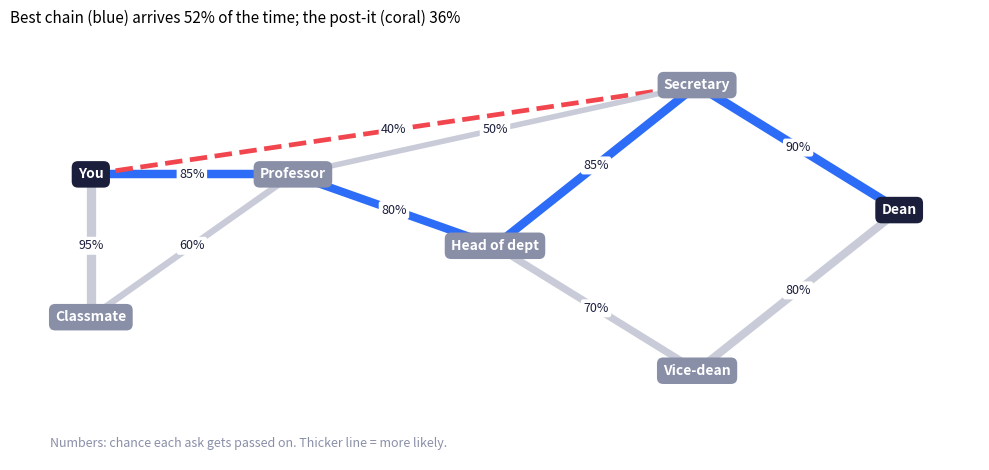
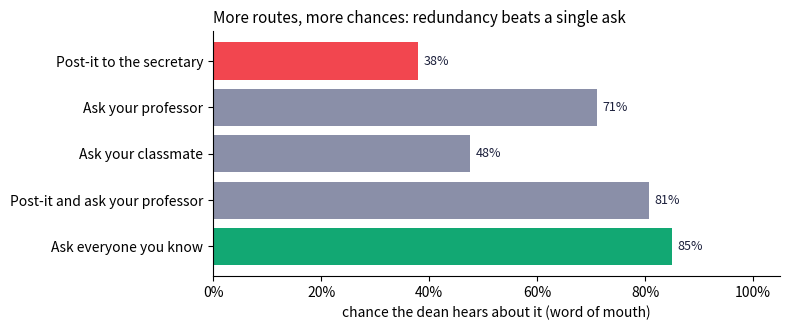
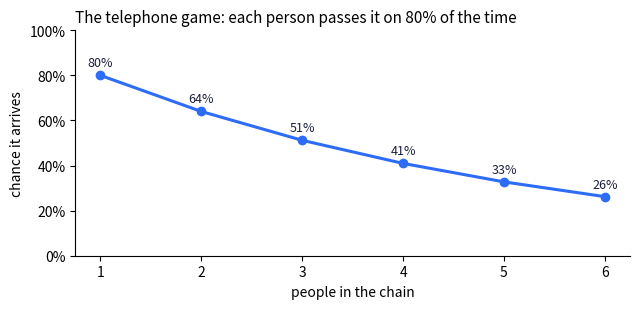

The script that saved these images, in order:
"""
Reaching the dean: a long chain of favours, or a post-it on the secretary's desk?
Economic Networks, Part 1 (with a link to Part 2)

Each link has a probability that the ask actually gets passed on: the person
you ask remembers, bothers, and mentions it to the next person. Edit the
numbers in LINKS to match your own story.

Two ways to think about it:
  1. One chosen route. The message only goes one way, so the chance it
     arrives is the PRODUCT of the probabilities along the route. The most
     reliable route is found with Dijkstra on -log(probability), because
     adding logs is the same as multiplying probabilities.
  2. Word of mouth. Everyone who hears about it has one chance to mention it
     to each of their contacts (the "independent cascade" model of spreading,
     Kempe, Kleinberg and Tardos, 2003). Several routes can work at once, so
     redundancy helps. Computed exactly, by checking every combination of
     which asks work and which don't.

Needs: pip install networkx matplotlib numpy
"""

# %% Setup: the people and the chance each ask gets passed on
from itertools import product
from math import log, prod
import networkx as nx
import matplotlib.pyplot as plt

LINKS = {   # (person, person): probability the ask gets passed on
    ("You", "Classmate"): 0.95,
    ("You", "Professor"): 0.85,
    ("Classmate", "Professor"): 0.60,
    ("Professor", "Head of dept"): 0.80,
    ("Professor", "Secretary"): 0.50,      # a formal request that may get lost
    ("Head of dept", "Secretary"): 0.85,
    ("Head of dept", "Vice-dean"): 0.70,
    ("Vice-dean", "Dean"): 0.80,
    ("Secretary", "Dean"): 0.90,           # she runs his diary
    ("You", "Secretary"): 0.40,            # the post-it on her desk
}
START, TARGET = "You", "Dean"

POS = {"You": (0, 2), "Classmate": (0, 0.4), "Professor": (2, 2), "Head of dept": (4, 1.2),
       "Secretary": (6, 3), "Vice-dean": (6, -0.2), "Dean": (8, 1.6)}
INK, MUTED, LINE, BLUE, CORAL, GREEN = "#1B1F3B", "#8A8FA8", "#C9CCD8", "#2D6CF6", "#F2464F", "#12A873"


def build():
    G = nx.Graph()
    for (a, b), p in LINKS.items():
        G.add_edge(a, b, p=p, cost=-log(p))
    return G


# %% 1. One chosen route: multiply the probabilities
def route_probability(G, route):
    return prod(G[a][b]["p"] for a, b in zip(route, route[1:]))


def all_routes(G):
    routes = [(r, route_probability(G, r)) for r in nx.all_simple_paths(G, START, TARGET)]
    return sorted(routes, key=lambda x: -x[1])


def most_reliable_route(G):
    """Dijkstra on -log(p): the shortest path is the most reliable chain."""
    return nx.dijkstra_path(G, START, TARGET, weight="cost")


# %% 2. Word of mouth: every working link passes the message on
def chance_dean_hears(G, first_asks):
    """Exact probability the dean hears, if you make `first_asks` (your own links
    you use) and everyone who hears mentions it to all their contacts."""
    links = [(a, b) for a, b in G.edges() if START not in (a, b)]
    total = 0.0
    for works in product([True, False], repeat=len(links)):
        weight = prod(G[a][b]["p"] if w else 1 - G[a][b]["p"] for (a, b), w in zip(links, works))
        H = nx.Graph()
        H.add_nodes_from(G)
        H.add_edges_from(e for e, w in zip(links, works) if w)
        # your own asks: each works with its probability
        for mine in product([True, False], repeat=len(first_asks)):
            w2 = prod(G[START][f]["p"] if m else 1 - G[START][f]["p"] for f, m in zip(first_asks, mine))
            heard = {f for f, m in zip(first_asks, mine) if m}
            reached = set().union(*(nx.node_connected_component(H, f) for f in heard)) if heard else set()
            if TARGET in reached:
                total += weight * w2
    return total


STRATEGIES = {
    "Post-it to the secretary": ["Secretary"],
    "Ask your professor": ["Professor"],
    "Ask your classmate": ["Classmate"],
    "Post-it and ask your professor": ["Secretary", "Professor"],
    "Ask everyone you know": ["Classmate", "Professor", "Secretary"],
}


# %% 3. The telephone game: why long chains fail
def chain_decay(p=0.8, max_people=6):
    return [(k, p ** k) for k in range(1, max_people + 1)]


# %% Pictures
def draw_network(G, best, path=None):
    fig, ax = plt.subplots(figsize=(10, 4.8))
    best_links = {frozenset(e) for e in zip(best, best[1:])}
    for a, b, d in G.edges(data=True):
        (xa, ya), (xb, yb) = POS[a], POS[b]
        postit = {a, b} == {"You", "Secretary"}
        on_best = frozenset((a, b)) in best_links
        col = BLUE if on_best else (CORAL if postit else LINE)
        ax.plot([xa, xb], [ya, yb], color=col, lw=1 + 6 * d["p"], ls="--" if postit else "-",
                zorder=1, solid_capstyle="round")
        ax.text((xa + xb) / 2, (ya + yb) / 2, f"{d['p']:.0%}", ha="center", va="center", fontsize=9,
                color=INK, bbox=dict(boxstyle="round,pad=0.2", fc="white", ec="none"), zorder=3)
    for n, (x, y) in POS.items():
        ax.text(x, y, n, ha="center", va="center", fontsize=10, fontweight="bold", color="white",
                bbox=dict(boxstyle="round,pad=0.45", lw=0, fc=INK if n in (START, TARGET) else MUTED),
                zorder=4)
    ax.set_title(f"Best chain (blue) arrives {route_probability(G, best):.0%} of the time; "
                 f"the post-it (coral) {route_probability(G, ['You', 'Secretary', 'Dean']):.0%}",
                 loc="left", fontsize=11)
    ax.text(-0.4, -1.05, "Numbers: chance each ask gets passed on. Thicker line = more likely.",
            fontsize=9, color=MUTED)
    ax.set_xlim(-0.8, 8.8)
    ax.set_ylim(-1.2, 3.6)
    ax.axis("off")
    fig.tight_layout()
    if path:
        fig.savefig(path, dpi=160)
    return fig


def draw_strategies(results, path=None):
    fig, ax = plt.subplots(figsize=(8, 3.4))
    names = list(results)
    vals = [results[n] for n in names]
    best = max(vals)
    ax.barh(names[::-1], vals[::-1], color=[GREEN if v == best else (CORAL if "Post-it to" in n else MUTED)
                                            for n, v in zip(names[::-1], vals[::-1])])
    for i, v in enumerate(vals[::-1]):
        ax.text(v + 0.01, i, f"{v:.0%}", va="center", fontsize=9, color=INK)
    ax.set_xlim(0, 1.05)
    from matplotlib.ticker import PercentFormatter
    ax.xaxis.set_major_formatter(PercentFormatter(1.0))
    ax.set_xlabel("chance the dean hears about it (word of mouth)")
    ax.set_title("More routes, more chances: redundancy beats a single ask", loc="left", fontsize=11)
    ax.spines[["top", "right"]].set_visible(False)
    fig.tight_layout()
    if path:
        fig.savefig(path, dpi=160)
    return fig


def draw_decay(p=0.8, path=None):
    fig, ax = plt.subplots(figsize=(6.5, 3.2))
    pts = chain_decay(p)
    ax.plot([k for k, _ in pts], [v for _, v in pts], marker="o", color=BLUE, lw=2.2)
    for k, v in pts:
        ax.text(k, v + 0.04, f"{v:.0%}", ha="center", fontsize=9, color=INK)
    ax.set_xlabel("people in the chain")
    ax.set_ylabel("chance it arrives")
    ax.set_ylim(0, 1)
    from matplotlib.ticker import PercentFormatter
    ax.yaxis.set_major_formatter(PercentFormatter(1.0))
    ax.set_title(f"The telephone game: each person passes it on {p:.0%} of the time",
                 loc="left", fontsize=11)
    ax.spines[["top", "right"]].set_visible(False)
    fig.tight_layout()
    if path:
        fig.savefig(path, dpi=160)
    return fig


# %% Run everything
if __name__ == "__main__":
    G = build()

    print("1. One chosen route (multiply the probabilities):")
    for r, p in all_routes(G):
        print(f"   {p:5.0%}  {' -> '.join(r)}")
    best = most_reliable_route(G)
    print(f"   Dijkstra on -log(p) picks: {' -> '.join(best)} ({route_probability(G, best):.0%})")

    print("\n2. Word of mouth (everyone who hears passes it on):")
    results = {name: chance_dean_hears(G, asks) for name, asks in STRATEGIES.items()}
    for name, p in results.items():
        print(f"   {p:5.0%}  {name}")

    print("\n3. The telephone game (each person passes it on 80% of the time):")
    print("   " + ", ".join(f"{k} {'person' if k == 1 else 'people'}: {v:.0%}" for k, v in chain_decay()))

    draw_network(G, best, path="dean_fig1_routes.png")
    draw_strategies(results, path="dean_fig2_strategies.png")
    draw_decay(path="dean_fig3_telephone.png")
    print("\nSaved dean_fig1_routes.png, dean_fig2_strategies.png, dean_fig3_telephone.png")
